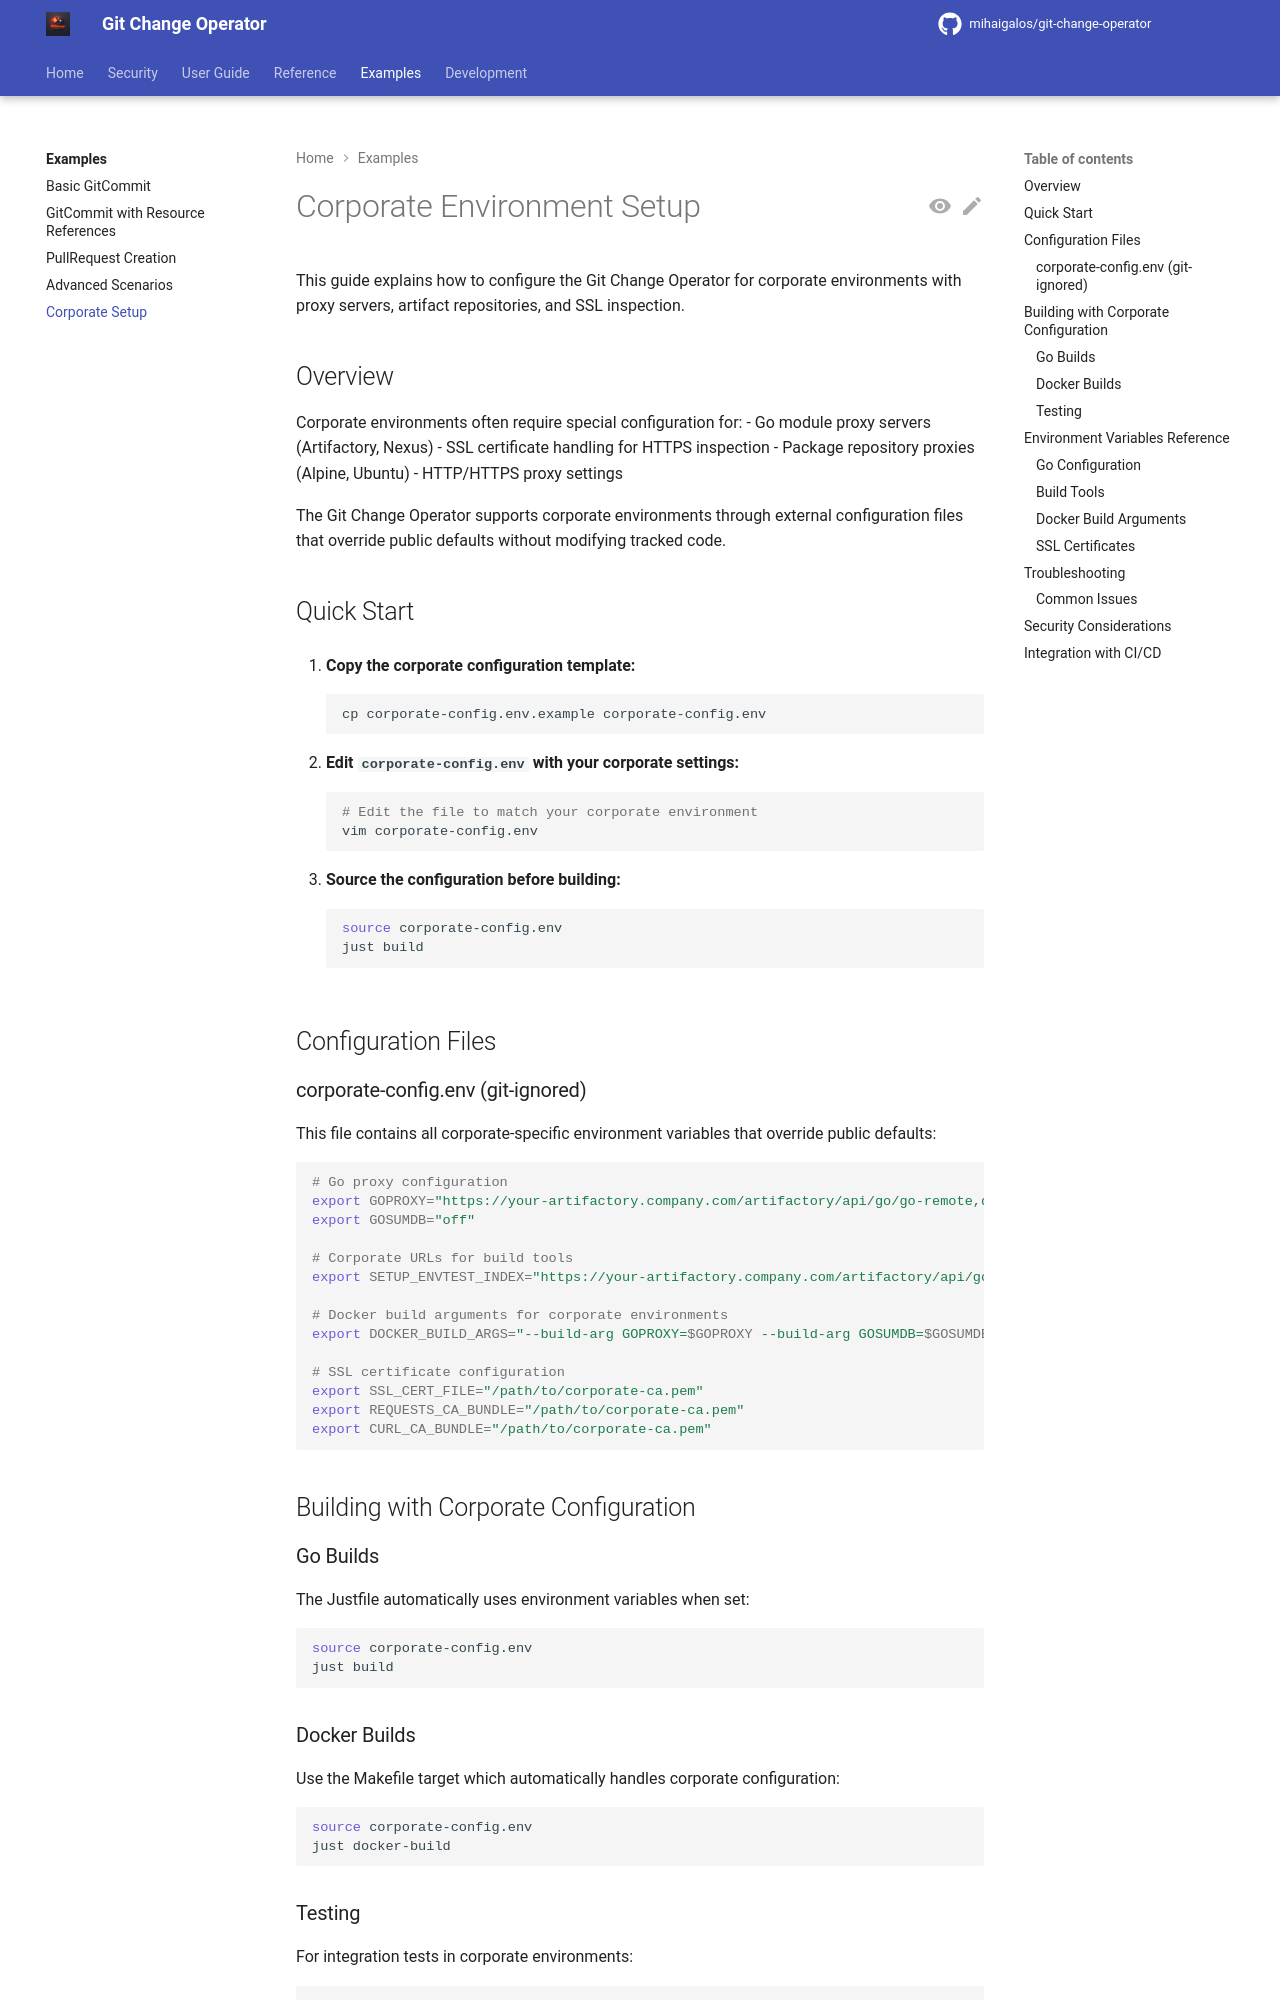

repository: mihaigalos/git-change-operator · page: 1.2.3/examples/corporate-setup/index.html · generator: mkdocs

# Corporate Environment Setup

This guide explains how to configure the Git Change Operator for corporate environments with proxy servers, artifact repositories, and SSL inspection.

## Overview

Corporate environments often require special configuration for:
- Go module proxy servers (Artifactory, Nexus)
- SSL certificate handling for HTTPS inspection
- Package repository proxies (Alpine, Ubuntu)
- HTTP/HTTPS proxy settings

The Git Change Operator supports corporate environments through external configuration files that override public defaults without modifying tracked code.

## Quick Start

1. **Copy the corporate configuration template:**
   ```bash
   cp corporate-config.env.example corporate-config.env
   ```

2. **Edit `corporate-config.env` with your corporate settings:**
   ```bash
   # Edit the file to match your corporate environment
   vim corporate-config.env
   ```

3. **Source the configuration before building:**
   ```bash
   source corporate-config.env
   just build
   ```

## Configuration Files

### corporate-config.env (git-ignored)

This file contains all corporate-specific environment variables that override public defaults:

```bash
# Go proxy configuration
export GOPROXY="https://your-artifactory.company.com/artifactory/api/go/go-remote,direct"
export GOSUMDB="off"

# Corporate URLs for build tools
export SETUP_ENVTEST_INDEX="https://your-artifactory.company.com/artifactory/api/go/go-remote/kubernetes-sigs/controller-tools/HEAD/envtest-releases.yaml"

# Docker build arguments for corporate environments
export DOCKER_BUILD_ARGS="--build-arg GOPROXY=$GOPROXY --build-arg GOSUMDB=$GOSUMDB --build-arg APK_MAIN_REPO=https://your-artifactory.company.com/artifactory/api/alpine/alpine-proxy/edge/main --build-arg APK_COMMUNITY_REPO=https://your-artifactory.company.com/artifactory/api/alpine/alpine-proxy/edge/community"

# SSL certificate configuration
export SSL_CERT_FILE="/path/to/corporate-ca.pem"
export REQUESTS_CA_BUNDLE="/path/to/corporate-ca.pem"
export CURL_CA_BUNDLE="/path/to/corporate-ca.pem"
```

## Building with Corporate Configuration

### Go Builds

The Justfile automatically uses environment variables when set:

```bash
source corporate-config.env
just build
```
